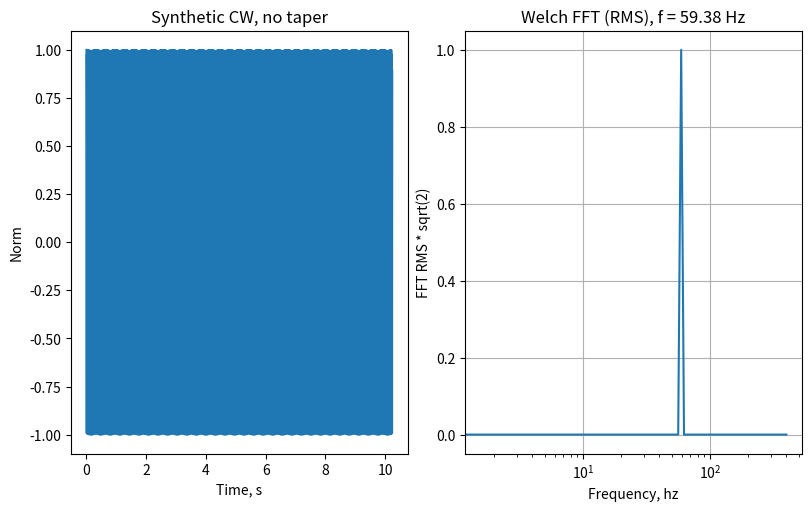

Python code for this plot:
"""
libquantum example: s01_stft_tone_welch.py
Compute Welch power spectral density (PSD) on simple tone to verify amplitudes
Case study:
Sinusoid input with unit amplitude
Validate:
Welch power averaged over the signal duration is 1/2
RMS amplitude = 1/sqrt(2)

"""
import numpy as np
import matplotlib.pyplot as plt
import scipy.signal as signal

print(__doc__)

# alpha: Shape parameter of the Tukey window, representing the fraction of the window inside the cosine tapered region.
# If zero, the Tukey window is equivalent to a rectangular window.
# If one, the Tukey window is equivalent to a Hann window.
alpha = 1

if __name__ == "__main__":
    """
    Average the Fast Fourier Transform (FFT) over sliding windows
    using the Welch method
    """

    # Construct a tone of fixed frequency with a constant sample rate
    frequency_sample_rate_hz = 800.
    frequency_center_hz = 60.
    time_duration_s = 16
    # Split the record into segments. Previous example showed 1s duration was adequate
    time_fft_s = time_duration_s/16  # 1 second nominal
    # The segments determine the spectral resolution
    frequency_resolution_hz = 1/time_fft_s

    # The FFT efficiency is based on powers of 2; it is always possible to pad with zeros.
    # Set the record duration, make a power of 2. Note that int rounds down
    time_duration_nd = 2**(int(np.log2(time_duration_s*frequency_sample_rate_hz)))
    # Set the fft duration, make a power of 2
    time_fft_nd = 2**(int(np.log2(time_fft_s*frequency_sample_rate_hz)))

    # The fft frequencies are set by the duration of the fft
    # In this example we only need the positive frequencies
    frequency_fft_pos_hz = np.fft.rfftfreq(time_fft_nd, d=1/frequency_sample_rate_hz)
    fft_index = np.argmin(np.abs(frequency_fft_pos_hz-frequency_center_hz))
    frequency_center_fft_hz = frequency_fft_pos_hz[fft_index]
    frequency_resolution_fft_hz = frequency_sample_rate_hz/time_fft_nd

    # Convert to dimensionless time and frequency, which is typically used in mathematical formulas.
    # Scale by the sample rate.
    # Dimensionless center frequency
    frequency_center = frequency_center_hz/frequency_sample_rate_hz
    frequency_center_fft = frequency_center_fft_hz/frequency_sample_rate_hz
    # Dimensionless time (samples)
    time_nd = np.arange(time_duration_nd)

    # Construct synthetic tone with 2^n points and max FFT amplitude at exact fft frequency
    mic_sig = np.cos(2*np.pi*frequency_center_fft*time_nd)
    # # Compare to synthetic tone with 2^n points and max FFT amplitude NOT at exact fft frequency
    # # It does NOT return unit amplitude
    # mic_sig = np.sin(2*np.pi*frequency_center*time_nd)

    print('Nyquist frequency:', frequency_sample_rate_hz/2)
    print('Nominal signal frequency, hz:', frequency_center_hz)
    print('FFT signal frequency, hz:', frequency_center_fft_hz)
    print('Nominal spectral resolution, hz', frequency_resolution_hz)
    print('FFT spectral resolution, hz', frequency_resolution_fft_hz)
    print('Number of signal points:', time_duration_nd)
    print('log2(points):', np.log2(time_duration_nd))
    print('Number of FFT points:', time_fft_nd)
    print('log2(FFT points):', np.log2(time_fft_nd))

    # Compute the Welch PSD; averaged spectrum over sliding windows
    frequency_welch_hz, Pxx_spec = signal.welch(x=mic_sig,
                                                fs=frequency_sample_rate_hz,
                                                window=('tukey', alpha),
                                                nperseg=time_fft_nd,
                                                noverlap=time_fft_nd // 2,
                                                nfft=time_fft_nd,
                                                detrend='constant',
                                                return_onesided=True,
                                                axis=-1,
                                                scaling='spectrum',
                                                average='mean')

    # # The density option does not return the rms amplitude for a CW unless it is multiplied by the spectral resolution
    # frequency_welch_hz, Pxx_spec = signal.welch(x=mic_sig,
    #                                             fs=frequency_sample_rate_hz,
    #                                             window=('tukey', alpha),
    #                                             nperseg=time_fft_nd,
    #                                             noverlap=time_fft_nd // 2,
    #                                             nfft=time_fft_nd,
    #                                             detrend='constant',
    #                                             return_onesided=True,
    #                                             axis=-1,
    #                                             scaling='density',
    #                                             average='mean')

    print('Welch returns only the positive frequencies')
    print('len(Pxx):', len(frequency_welch_hz))

    # The spectrum option returns the rms, which for a tone will be scaled by sqrt(2)
    fft_rms_abs = np.sqrt(2)*np.sqrt(np.abs(Pxx_spec))
    print('fft_rms_abs[fc]:', fft_rms_abs[fft_index])

    # Show the waveform and the averaged FFT over the whole record:
    fig, (ax1, ax2) = plt.subplots(nrows=1, ncols=2, constrained_layout=True, figsize=(8, 5))
    ax1.plot(time_nd/frequency_sample_rate_hz, mic_sig)
    ax1.set_title('Synthetic CW, no taper')
    ax1.set_xlabel('Time, s')
    ax1.set_ylabel('Norm')
    ax2.semilogx(frequency_fft_pos_hz, fft_rms_abs)
    ax2.set_title('Welch FFT (RMS), f = ' + str(round(frequency_center_fft_hz*100)/100) + ' Hz')
    ax2.set_xlabel('Frequency, hz')
    ax2.set_ylabel('FFT RMS * sqrt(2)')
    ax2.grid(True)

    plt.show()

